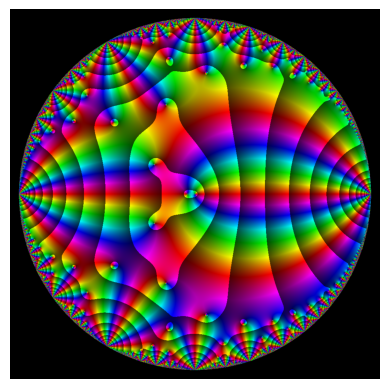

The matplotlib source for this figure:
import numpy as np
import matplotlib as mpl
import matplotlib.pyplot as plt

shape  = (1000, 1000)
xrange = (-1.05, 1.05)
yrange = (-1.05, 1.05)
weight = 6
num_terms = 50

zeta = [0, -1/12, 1/120, -1/252, 1/240, -1/132, 691/32760, -1/12, 3617/8160, -43867/14364, 174611/6600][weight//2]

rec    = np.linspace(*xrange, shape[0])[:, None]
imc    = np.linspace(*yrange, shape[1])[None, :]
c      = rec + 1j * imc
disk   = np.abs(c) < 1

# Move tau into the fundamental domain

q    = c[disk]
tau  = np.log(q) / (2 * np.pi * 1j)

tau_factor = np.ones_like(tau)
need_S = (tau == tau)

while need_S.any():
    
    #Apply T as needed
    tau -= np.round(tau.real) 

    #Apply S and keep track of the tau^weight factors
    need_S = np.abs(tau) < 1    
    tau[need_S] = - 1 / tau[need_S]
    tau_factor[need_S] *= tau[need_S]**weight

q = np.exp(2 * np.pi * 1j * tau)

# Sum over the Eisenstein series
EE = np.zeros_like(q)
for n in range(1, num_terms + 1):
    EE += n**(weight - 1) * q**n / (1 - q**n)
EE = tau_factor * (1 + 2 * EE / zeta)

# Do the plotting
canvas = np.ones(shape + (3,))
canvas[disk, 0] = (np.angle(EE) + np.pi) / (2 * np.pi)
canvas[disk, 2] = 0.3 + 0.7 * ((np.log10(np.abs(EE)) ) % 1)
canvas = mpl.colors.hsv_to_rgb(canvas)
canvas[~disk, :] = 0

plt.axis('off')
plt.imshow(canvas.transpose(1,0,2), origin = 'lower', extent = xrange + yrange)
plt.savefig('MIB0063_ModularForms.png', dpi = 1000, bbox_inches='tight', pad_inches = 0)
